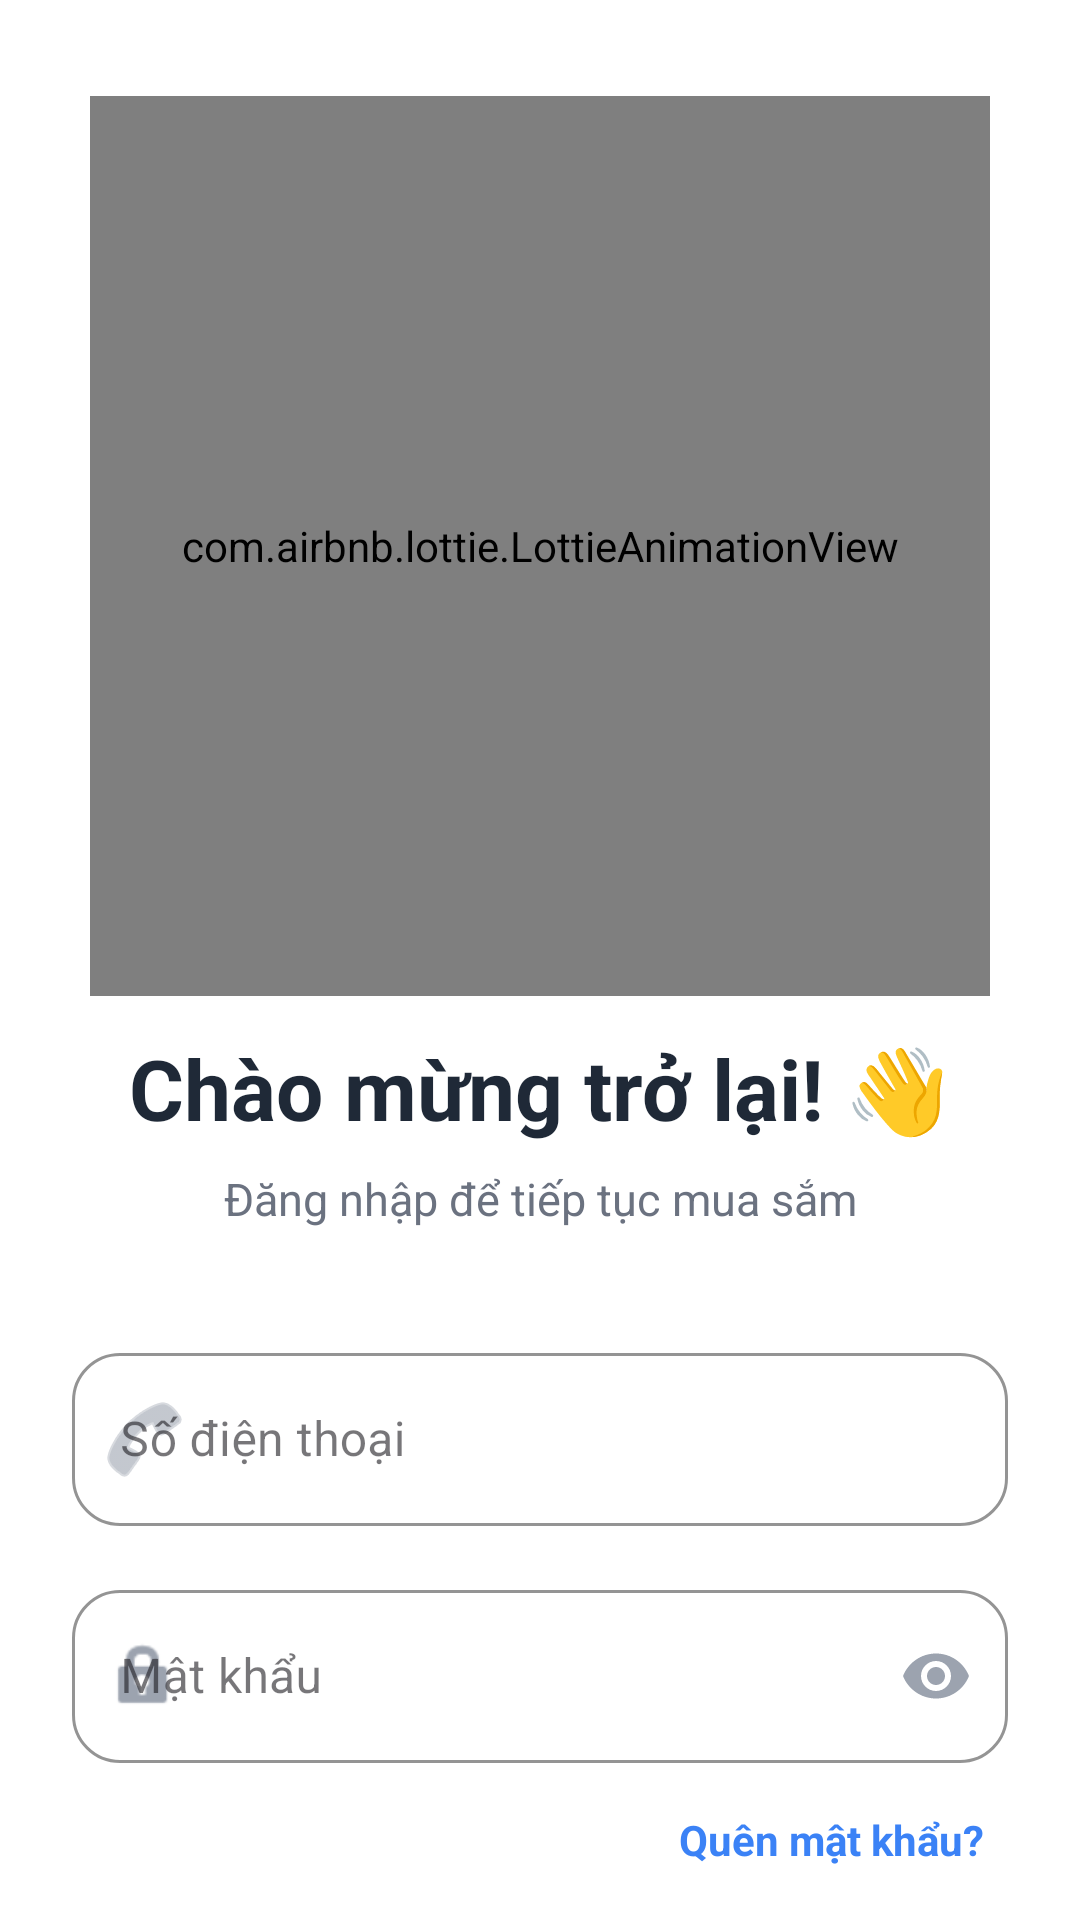

Here is an Android app screen rendered from its layout file. Give the layout XML and the strings, colors and styles it references.
<!-- AndroidManifest.xml: application theme Theme.Duan_laptop -->
<!-- res/layout/activity_login_laptop2.xml -->
<?xml version="1.0" encoding="utf-8"?>
<androidx.core.widget.NestedScrollView xmlns:android="http://schemas.android.com/apk/res/android"
    xmlns:app="http://schemas.android.com/apk/res-auto"
    android:layout_width="match_parent"
    android:layout_height="match_parent"
    android:background="#FFFFFF"
    android:fillViewport="true"
    android:scrollbars="none">

    <androidx.constraintlayout.widget.ConstraintLayout
        android:layout_width="match_parent"
        android:layout_height="wrap_content"
        android:paddingHorizontal="24dp"
        android:paddingTop="32dp"
        android:paddingBottom="40dp">

        <com.airbnb.lottie.LottieAnimationView
            android:id="@+id/lottieLogin"
            android:layout_width="300dp"
            android:layout_height="300dp"
            app:layout_constraintEnd_toEndOf="parent"
            app:layout_constraintStart_toStartOf="parent"
            app:layout_constraintTop_toTopOf="parent"
            app:lottie_autoPlay="true"
            app:lottie_loop="true"
            app:lottie_rawRes="@raw/anim_login" />

        <TextView
            android:id="@+id/tvWelcome"
            android:layout_width="wrap_content"
            android:layout_height="wrap_content"
            android:layout_marginTop="12dp"
            android:text="Chào mừng trở lại! 👋"
            android:textColor="#1F2937"
            android:textSize="28sp"
            android:textStyle="bold"
            app:layout_constraintEnd_toEndOf="parent"
            app:layout_constraintStart_toStartOf="parent"
            app:layout_constraintTop_toBottomOf="@+id/lottieLogin" />

        <TextView
            android:id="@+id/tvSubtitle"
            android:layout_width="wrap_content"
            android:layout_height="wrap_content"
            android:layout_marginTop="8dp"
            android:text="Đăng nhập để tiếp tục mua sắm"
            android:textColor="#6B7280"
            android:textSize="15sp"
            app:layout_constraintEnd_toEndOf="parent"
            app:layout_constraintStart_toStartOf="parent"
            app:layout_constraintTop_toBottomOf="@+id/tvWelcome" />

        <LinearLayout
            android:id="@+id/formLayout"
            android:layout_width="match_parent"
            android:layout_height="wrap_content"
            android:layout_marginTop="36dp"
            android:orientation="vertical"
            app:layout_constraintTop_toBottomOf="@+id/tvSubtitle">

            <com.google.android.material.textfield.TextInputLayout
                style="@style/Widget.MaterialComponents.TextInputLayout.OutlinedBox"
                android:layout_width="match_parent"
                android:layout_height="wrap_content"
                android:hint="Số điện thoại"
                app:boxCornerRadiusBottomEnd="16dp"
                app:boxCornerRadiusBottomStart="16dp"
                app:boxCornerRadiusTopEnd="16dp"
                app:boxCornerRadiusTopStart="16dp"
                app:boxStrokeColor="#3B82F6"
                app:boxStrokeWidthFocused="2dp"
                app:startIconDrawable="@android:drawable/ic_menu_call"
                app:startIconTint="#9CA3AF">

                <com.google.android.material.textfield.TextInputEditText
                    android:id="@+id/edtPhone"
                    android:layout_width="match_parent"
                    android:layout_height="wrap_content"
                    android:inputType="phone"
                    android:paddingVertical="18dp"
                    android:textColor="#111827"
                    android:textSize="16sp" />
            </com.google.android.material.textfield.TextInputLayout>

            <com.google.android.material.textfield.TextInputLayout
                style="@style/Widget.MaterialComponents.TextInputLayout.OutlinedBox"
                android:layout_width="match_parent"
                android:layout_height="wrap_content"
                android:layout_marginTop="16dp"
                android:hint="Mật khẩu"
                app:boxCornerRadiusBottomEnd="16dp"
                app:boxCornerRadiusBottomStart="16dp"
                app:boxCornerRadiusTopEnd="16dp"
                app:boxCornerRadiusTopStart="16dp"
                app:boxStrokeColor="#3B82F6"
                app:boxStrokeWidthFocused="2dp"
                app:endIconMode="password_toggle"
                app:endIconTint="#9CA3AF"
                app:startIconDrawable="@android:drawable/ic_lock_idle_lock"
                app:startIconTint="#9CA3AF">

                <com.google.android.material.textfield.TextInputEditText
                    android:id="@+id/edtPassword"
                    android:layout_width="match_parent"
                    android:layout_height="wrap_content"
                    android:inputType="textPassword"
                    android:paddingVertical="18dp"
                    android:textColor="#111827"
                    android:textSize="16sp" />
            </com.google.android.material.textfield.TextInputLayout>

            <LinearLayout
                android:layout_width="match_parent"
                android:layout_height="wrap_content"
                android:layout_marginTop="8dp"
                android:gravity="center_vertical"
                android:orientation="horizontal">

                <CheckBox
                    android:id="@+id/chkShowPass"
                    android:layout_width="wrap_content"
                    android:layout_height="wrap_content"
                    android:buttonTint="#3B82F6"
                    android:text="Hiện mật khẩu"
                    android:textColor="#6B7280"
                    android:visibility="gone"/>

                <Space
                    android:layout_width="0dp"
                    android:layout_height="wrap_content"
                    android:layout_weight="1"/>

                <TextView
                    android:id="@+id/txtForgotPassword"
                    android:layout_width="wrap_content"
                    android:layout_height="wrap_content"
                    android:padding="8dp"
                    android:text="Quên mật khẩu?"
                    android:textColor="#3B82F6"
                    android:textStyle="bold" />
            </LinearLayout>

            <com.google.android.material.card.MaterialCardView
                android:id="@+id/layoutCaptcha"
                android:layout_width="match_parent"
                android:layout_height="wrap_content"
                android:layout_marginTop="12dp"
                android:visibility="gone"
                app:cardBackgroundColor="#FFF7ED"
                app:cardCornerRadius="16dp"
                app:cardElevation="0dp"
                app:strokeColor="#FFEDD5"
                app:strokeWidth="1dp">

                <LinearLayout
                    android:layout_width="match_parent"
                    android:layout_height="wrap_content"
                    android:orientation="vertical"
                    android:padding="16dp">

                    <TextView
                        android:id="@+id/tvCauHoiCaptcha"
                        android:layout_width="wrap_content"
                        android:layout_height="wrap_content"
                        android:text="Xác thực bảo mật: 5 + 3 = ?"
                        android:textColor="#EA580C"
                        android:textStyle="bold" />

                    <EditText
                        android:id="@+id/edtTraLoiCaptcha"
                        android:layout_width="match_parent"
                        android:layout_height="50dp"
                        android:layout_marginTop="10dp"
                        android:background="@drawable/bg_dialog_rounded"
                        android:backgroundTint="#FFFFFF"
                        android:hint="Nhập kết quả"
                        android:inputType="number"
                        android:paddingHorizontal="12dp" />
                </LinearLayout>
            </com.google.android.material.card.MaterialCardView>

        </LinearLayout>

        <com.google.android.material.button.MaterialButton
            android:id="@+id/btnLogin"
            android:layout_width="match_parent"
            android:layout_height="60dp"
            android:layout_marginTop="32dp"
            android:text="ĐĂNG NHẬP"
            android:textSize="16sp"
            android:textStyle="bold"
            app:backgroundTint="#3B82F6"
            app:cornerRadius="100dp"
            app:elevation="4dp"
            app:layout_constraintTop_toBottomOf="@+id/formLayout" />

        <LinearLayout
            android:id="@+id/dividerLayout"
            android:layout_width="match_parent"
            android:layout_height="wrap_content"
            android:layout_marginTop="24dp"
            android:gravity="center_vertical"
            app:layout_constraintTop_toBottomOf="@+id/btnLogin">
            <View android:layout_width="0dp" android:layout_height="1dp" android:layout_weight="1" android:background="#E5E7EB"/>
            <TextView android:layout_width="wrap_content" android:layout_height="wrap_content" android:paddingHorizontal="16dp" android:text="HOẶC" android:textColor="#9CA3AF" android:textSize="13sp" android:textStyle="bold"/>
            <View android:layout_width="0dp" android:layout_height="1dp" android:layout_weight="1" android:background="#E5E7EB"/>
        </LinearLayout>

        <com.google.android.material.button.MaterialButton
            android:id="@+id/btnGoogle"
            style="@style/Widget.MaterialComponents.Button.OutlinedButton"
            android:layout_width="match_parent"
            android:layout_height="60dp"
            android:layout_marginTop="24dp"
            android:text="Tiếp tục với Google"
            android:textColor="#374151"
            android:textSize="15sp"
            android:textStyle="bold"
            app:cornerRadius="100dp"
            app:icon="@drawable/ic_google"
            app:iconGravity="textStart"
            app:iconPadding="12dp"
            app:iconTint="@null"
            app:layout_constraintTop_toBottomOf="@+id/dividerLayout"
            app:strokeColor="#E5E7EB"
            app:strokeWidth="1.5dp" />

        <LinearLayout
            android:layout_width="wrap_content"
            android:layout_height="wrap_content"
            android:layout_marginTop="32dp"
            android:orientation="horizontal"
            app:layout_constraintEnd_toEndOf="parent"
            app:layout_constraintStart_toStartOf="parent"
            app:layout_constraintTop_toBottomOf="@+id/btnGoogle">

            <TextView
                android:layout_width="wrap_content"
                android:layout_height="wrap_content"
                android:text="Chưa có tài khoản? "
                android:textColor="#6B7280"
                android:textSize="15sp" />

            <TextView
                android:id="@+id/txtRegister"
                android:layout_width="wrap_content"
                android:layout_height="wrap_content"
                android:text="Đăng ký ngay"
                android:textColor="#3B82F6"
                android:textStyle="bold"
                android:textSize="15sp"/>
        </LinearLayout>

    </androidx.constraintlayout.widget.ConstraintLayout>
</androidx.core.widget.NestedScrollView>
<!-- resources referenced by this layout -->
<resources>
  <style name="Theme.Duan_laptop" parent="Base.Theme.Duan_laptop" />
  <style name="Base.Theme.Duan_laptop" parent="Theme.Material3.DayNight.NoActionBar">
          
          
  
      </style>
</resources>
